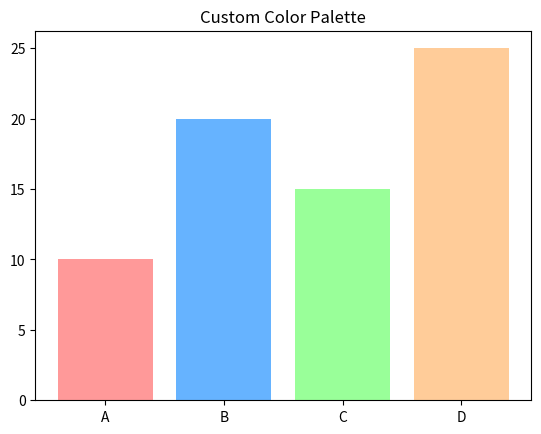

Source code (Python):
import matplotlib.pyplot as plt
# Sample data
categories = ['A', 'B', 'C', 'D']
values = [10, 20, 15, 25]
# Define custom color palette
colors = ['#FF9999', '#66B3FF', '#99FF99', '#FFCC99']
# Plot the bar chart with custom colors
plt.bar(categories, values, color=colors)
plt.title('Custom Color Palette')
plt.show()